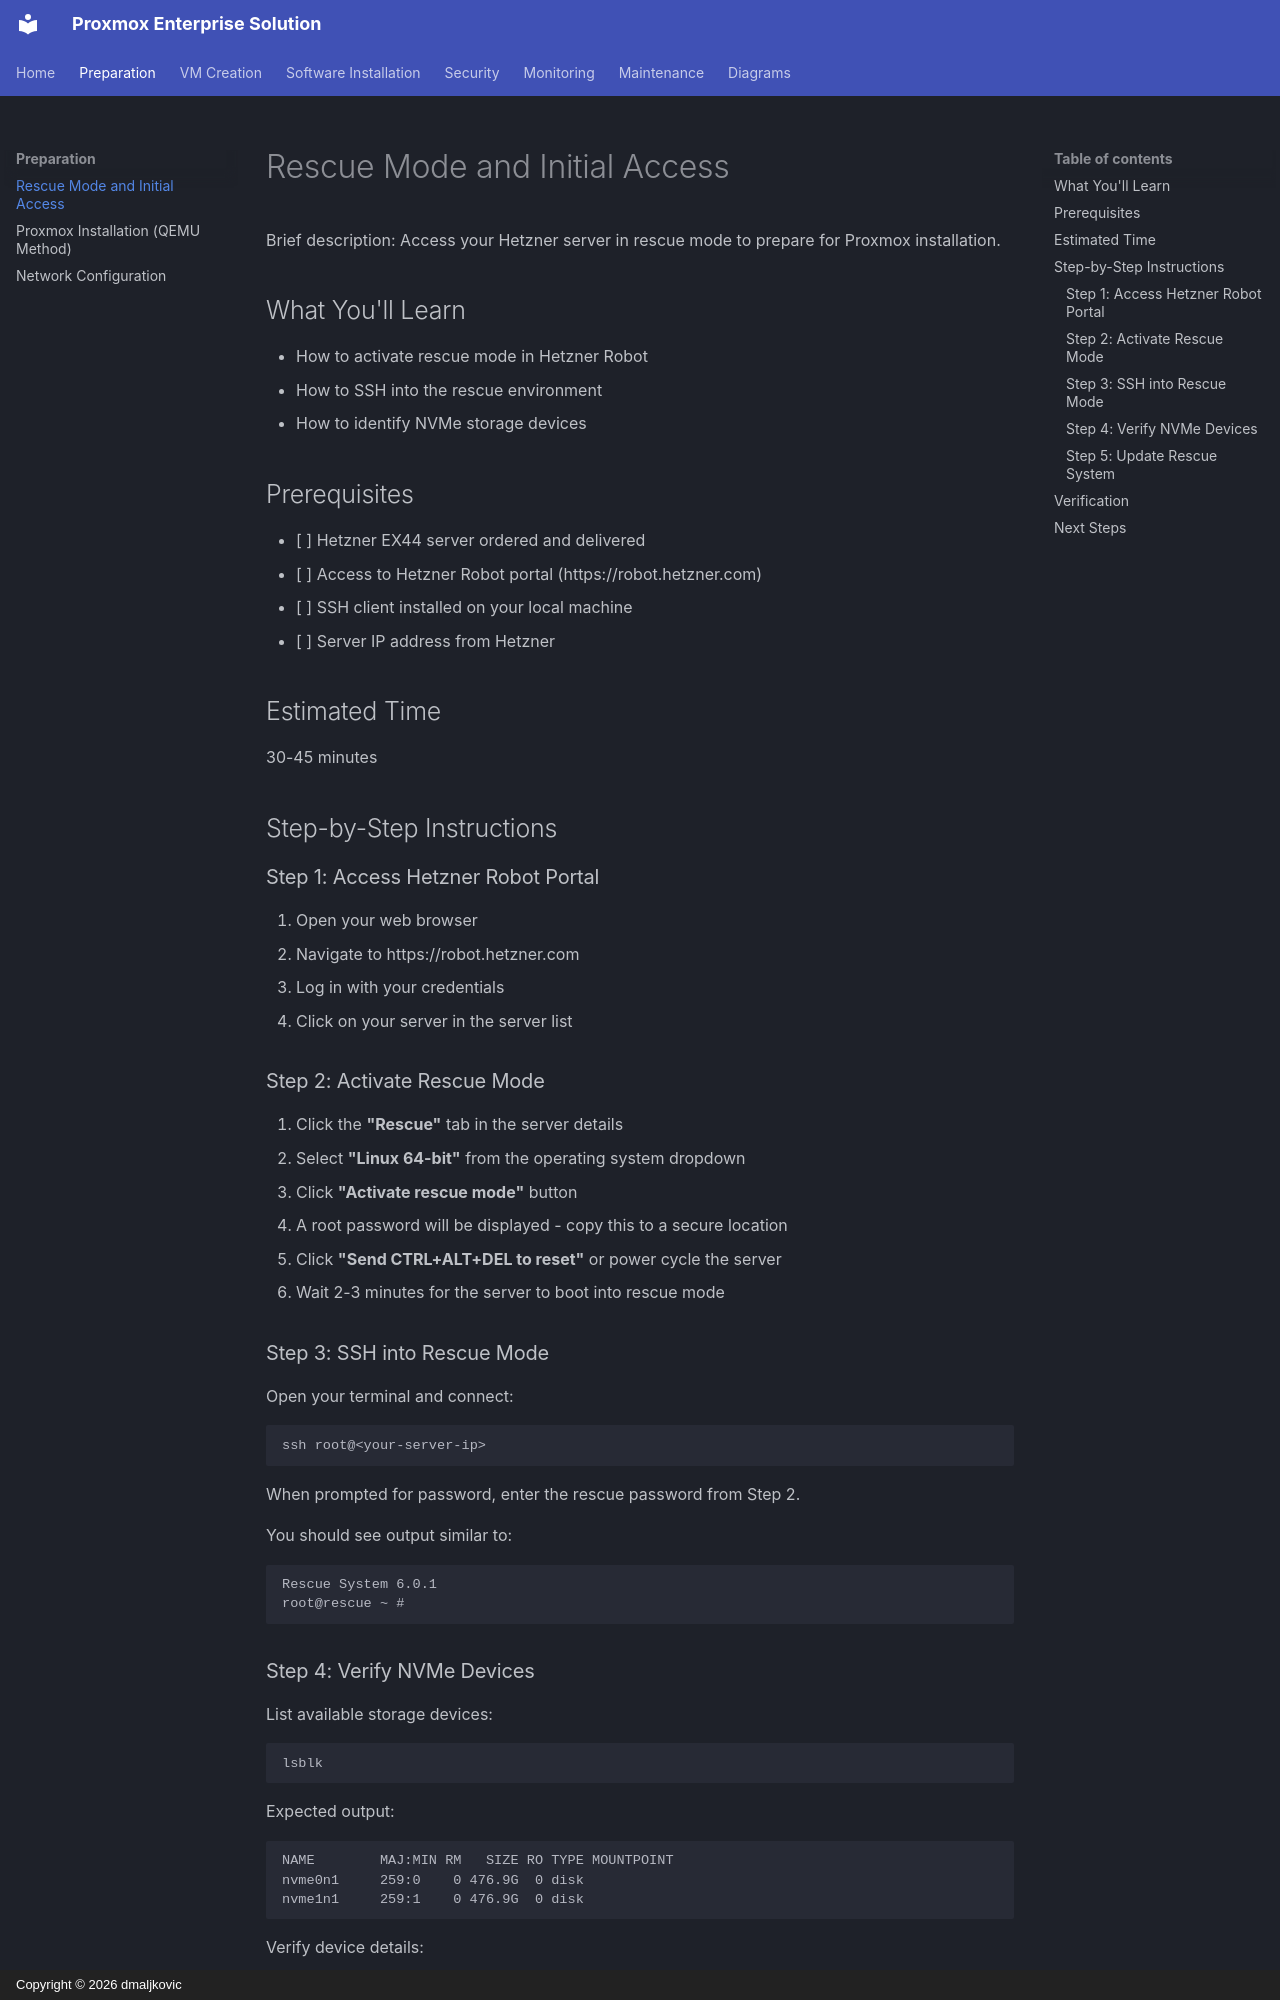

repository: dmaljkovic/proxmox-enterprise-solution · page: 01-preparation/01-rescue-mode/index.html · generator: mkdocs · copyright: Copyright © 2026 dmaljkovic

# Rescue Mode and Initial Access

Brief description: Access your Hetzner server in rescue mode to prepare for Proxmox installation.

## What You'll Learn

- How to activate rescue mode in Hetzner Robot
- How to SSH into the rescue environment
- How to identify NVMe storage devices

## Prerequisites

- [ ] Hetzner EX44 server ordered and delivered
- [ ] Access to Hetzner Robot portal (https://robot.hetzner.com)
- [ ] SSH client installed on your local machine
- [ ] Server IP address from Hetzner

## Estimated Time

30-45 minutes

## Step-by-Step Instructions

### Step 1: Access Hetzner Robot Portal

1. Open your web browser
2. Navigate to https://robot.hetzner.com
3. Log in with your credentials
4. Click on your server in the server list

### Step 2: Activate Rescue Mode

1. Click the **"Rescue"** tab in the server details
2. Select **"Linux 64-bit"** from the operating system dropdown
3. Click **"Activate rescue mode"** button
4. A root password will be displayed - copy this to a secure location
5. Click **"Send CTRL+ALT+DEL to reset"** or power cycle the server
6. Wait 2-3 minutes for the server to boot into rescue mode

### Step 3: SSH into Rescue Mode

Open your terminal and connect:

```bash
ssh root@<your-server-ip>
```

When prompted for password, enter the rescue password from Step 2.

You should see output similar to:
```
Rescue System 6.0.1
root@rescue ~ #
```
